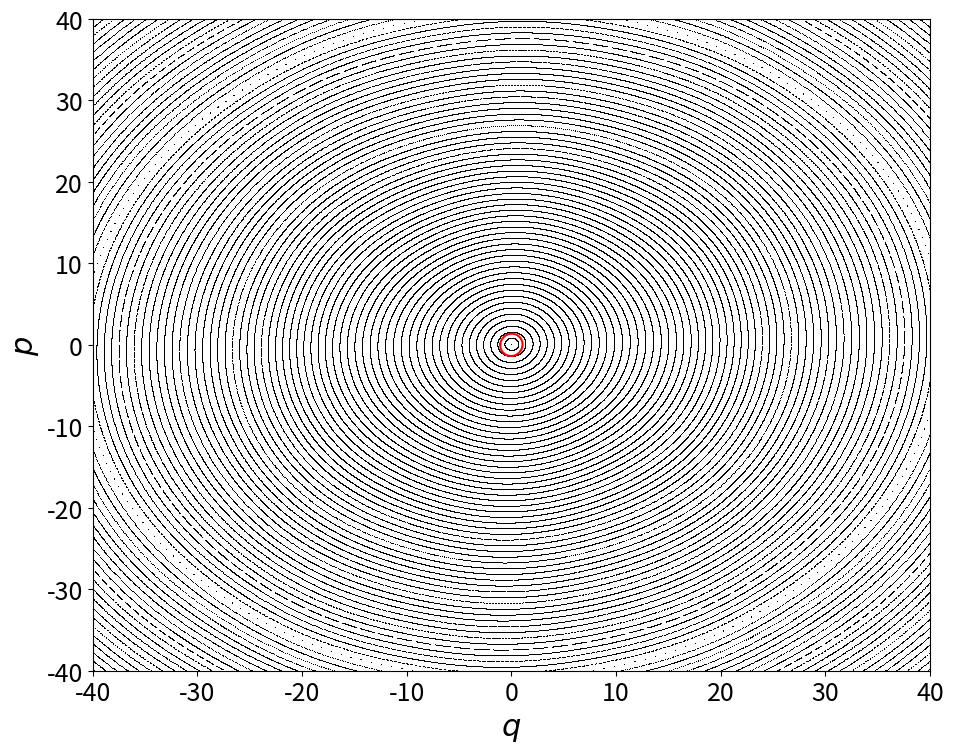

This chart was generated by the following Python code:
import numpy as np
import matplotlib.pyplot as plt
#from numba import jit
import matplotlib.patches as pat
from mpl_toolkits.mplot3d import Axes3D 

scale_inv = 1
#definition of V"

def ddotV(x):
    return k*(1 - 16*x**2)*np.exp(-8*x**2) - 16*e2*((x - xb)*np.exp(-8*(x - xb)**2) - (x + xb)*np.exp(-8*(x + xb)**2))

#qpはvecter(q,p)
#正の時間方向の写像
def U(qp):
    return np.array([qp[0] + qp[1] - dotV( qp[0] ) ,  qp[1]  - dotV( qp[0] )])
#OVERLIDE
#def U(qp):
#    return qp[0] + qp[1] -  dotV(qp[0]), qp[1] - dotV(qp[0]) 

#逆写像
def Ui(qp):
    return (qp[0] - qp[1] - 0.5 * dotV(qp[0]), qp[1] + 0.5 * dotV(qp[0]) + 0.5 * dotV(qp[0] - qp[1] - 0.5 * dotV(qp[0])))

def U(qp):
        return np.array([qp[0] + tau * qp[1] - (tau ** 2) *  dotV(qp[0]) , qp[1] -  tau  * dotV(qp[0])  ])

def dotV(x):  #kicked potential の時間微分
        x_scaled = x/scale_inv
        return k * x_scaled * np.exp(-8 * x_scaled**2) - e2 * (np.exp(-8 * pow((x - xb)*scale_inv ,  2)) -  np.exp(-8 * pow( (x + xb) * scale_inv, 2)))

def dotV(x):
    return x + 2/lambda_1 * np.sin(x/lambda_1)


def ScattMapt(qp,step,cmap):
    for i in range(step):
        qp[0],qp[1] =  cmap.U([qp[0],qp[1]])
    return qp[0],qp[1]

def rotateinitialmanifold(a,b,t,points):
    sin_t = np.sin(t)
    cos_t = np.cos(t)
    R = np.array([[cos_t,sin_t],[-sin_t,cos_t]])
    print(points)
    rotated = np.dot(R,points)
    return rotated

k = 3.0
xf = 1.2
xb = 1.0
tmax = 5000
a_orb =  0.20334038#0.05027134 0.20334038
b_orb =0.05027134 
t = 1.0740275527854348

#b_orb = 0.44515836
#a_orb = 0.57929427
#t = 1.5096941616
#tau = 0.05
#b_orb = 1.04079259
#a_orb = 1.10344608
#t = 1.337145721
#lambda = 3.0
b_orb = 1.06462819
a_orb = 1.37029825
t = 1.50765824

#[1.04079259 1.10344708] #\lambda = 3.0の場合
#[0.23153047 0.97282765]
#angle between major axis and x axis= 1.3371457211538098
#angle between minor axis and x axis= -0.23365060564108692
#[1.06462819 1.37029825] lambda = 1.2　の場合
#[0.06309614 0.99800745]
#angle between major axis and x axis= 1.5076582419255626
#angle between minor axis and x axis= -0.06313808486933388

tau = 0.05
lambda_1 =3.0
e2 = k * xf * (np.exp(-8 * xb * (2 * xf - xb)) / (1 - np.exp(-32 * xf * xb)))
twopi = 2 * np.pi

def main():
    seed = 200
    q =  np.linspace(0,45,90)  
    p =  np.linspace(0,45,90)  
    #q =  -8 + (np.random.random(seed)  ) * 4 #* 0.001 + (-0.165532)
    #p =  -8 + (np.random.random(seed) ) * 4 #* 0.001 +  (-0.257289)
    #q2 =  8 + (np.random.random(seed)  ) * 4 #* 0.001 + (-0.165532)
    ##p2 =  8 + (np.random.random(seed) ) * 4 #* 0.001 +  (-0.257289)
    #q3 =   (np.random.random(seed)  ) * 24 #* 0.001 + (-0.165532)
    #p3 =   (np.random.random(seed) ) * 24 #* 0.001 +  (-0.257289)
    traj = [np.array([])] * 2 
    for i in range(tmax):
        print(i)
        #q,p = U([q,p])
        #q2,p2 = U([q2,p2])
        q,p = U([q,p])
        #traj[0] = np.append(traj[0],q)
        #traj[1] = np.append(traj[1],p)
        #traj[0] = np.append(traj[0],q2)
        #traj[1] = np.append(traj[1],p2)
        traj[0] = np.append(traj[0],q)
        traj[1] = np.append(traj[1],p)
        hantei = (traj[0] ** 2 + traj[1]  ** 2 ) ** 0.5
        #traj[0] = traj[0][abs(hantei) ]
        #traj[1] = traj[1][abs(hantei)  ]
    #np.savetxt('scatteringphase.txt',traj)
    #stdrad = np.arange(0.05,0.15,0.03)
    tau = np.linspace(0, 2*np.pi, 10 ** 4)
    q = a_orb * np.sin(tau)
    p = b_orb * np.cos(tau)
    qp = np.array([q,p])
    rotated = rotateinitialmanifold(a_orb,b_orb,-t,qp)
    #print(rotated)
    for l in range(1,2):
        #rad = stdrad[l-1]
        fig = plt.figure(figsize = (10,8))
        ax = fig.add_subplot(111)
        #for j in range(10):
        #    c = pat.Circle( xy=(0, 0), radius = rad-0.002+2*j/5000,fill = False, ec='r' ,zorder = 2)
        #    ax.add_patch(c)
        #    plt.title("radius = {} ".format(str(round(rad,3))), fontsize = 33)
        plt.plot(rotated[0],rotated[1],"-",color = "red",linewidth =  1.5)
        plt.plot(traj[0],traj[1],',k',zorder = 1)
        #c = pat.Circle(xy = (0.0,0.0),radius = 0.1,fc = "white",ec = "red")
        #ax.add_patch(c)
        plt.tick_params(labelsize = 18)
        plt.rcParams["font.size"] = 18
        plt.xlabel(r"$Re(q)$",fontsize = 33)
        plt.ylabel(r"$Re(p)$", fontsize = 33)
        plt.xlim(-40,40)
        plt.ylim(-40,40)
        #plt.xlim(-1.3, 1.3)
        #plt.ylim(-0.7,0.7)
        plt.xlabel(r"$q$", fontsize = 22)
        plt.ylabel(r"$p$", fontsize = 22)
        plt.tick_params(labelsize=18)
        #plt.plot(-1.2,0,'o',color = "green",markersize = 12)
        #plt.plot(1.2,0,'o',color = "green",markersize = 12)
        plt.rcParams["font.size"] = 22
        #plt.savefig("std_rad{}.png".format(str(round(rad,3)).replace('.','z')))
        #plt.title("a = {}, b = {} ".format(str(round(a_orb,3)),str(round(b_orb,3))), fontsize = 33)
        plt.tight_layout()
        #np.savetxt("scatteringphase_original_4.txt",traj)
        np.savetxt("phase_shearless_30.txt",traj)
    plt.show()

#np.savetxt('scatteringmap.txt',traj)

class ScatteringMap: #made by R.Kogawa
    def __init__(self,xb,k,e2):
        self.xb = xb
        self.k = k
        self.e2 = e2
    def U(self,qp): #正の時間方向の写像
        return [qp[0] + qp[1] - 0.5 * dotV(qp[0]), qp[1] - 0.5 * dotV(qp[0]) - 0.5 * dotV(qp[0] + qp[1] - 0.5 * dotV(qp[0]))]
    def Ui(self,qp): #inverse of
        return [qp[0] - qp[1] - 0.5 * dotV(qp[0]), qp[1] + 0.5 * dotV(qp[0]) + 0.5 * dotV(qp[0] - qp[1] - 0.5 * dotV(qp[0]))]

#def dotV(x):  #kicked potential の時間微分
#        return k * x * np.exp(-8 * x**2) - e2 * (np.exp(-8 * pow(x - xb, 2)) - np.exp(-8 * pow(x + xb, 2)))



if __name__ == '__main__':
        main()

